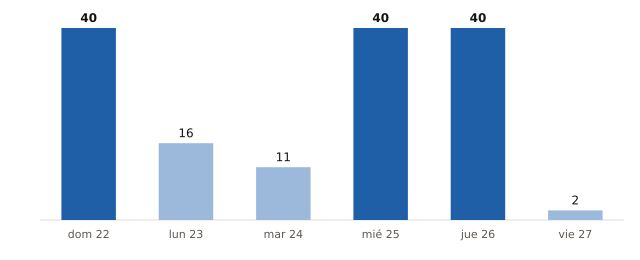

The table this chart was drawn from, first rows:
fecha, municipios_prob_90_o_mas
2026-11-22, 40
2026-11-23, 16
2026-11-24, 11
2026-11-25, 40
2026-11-26, 40
2026-11-27, 2
